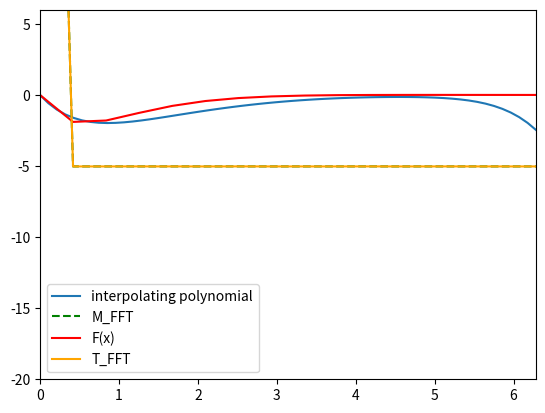

This figure's Python source:
import numpy as np;
import matplotlib.pyplot as plt

def F(X):
    Func = []
    for x in X:
        f = F_uni(x)
        Func.append(f)
    return Func;

def F_uni(x):
    Pi = np.pi
    e = np.exp(-x)
    f = round(x*(x-2*Pi)*e,3)
    return f;

def X(a,b):
    Pi = np.pi
    x = []
    for i in range (a,b+1):
        x.append(round(i*Pi/5,3))
    return x;

def F_m(x):
    x = np.asarray(x, dtype=float)
    N = x.shape[0]
    n = np.arange(N)
    k = 2 * np.pi * n / N
    W = []
    for i in n:
        W1 = []
        for j in k:
            W1.append(complex(round(np.cos(i * j),3),
                              round(np.sin(-i * j),3)))
        W.append(W1)
    return np.dot(W,x);

def FFT(x):
    N = len(x)
    if (N % 2 > 0):
        raise ValueError("size of x must be a power of 2")
    if(N > 2):
        X_even = FFT(x[::2])
        X_odd = FFT(x[1::2])

        W_N1 = np.cos(2 * np.pi * np.arange(N) / N)
        W_N2 = np.sin(-2 * np.pi * np.arange(N) / N)
        W_N3 = [complex (0,y) for y in W_N2]
        W_N = W_N1 + W_N3
        
        return np.concatenate([X_even + W_N[:int(N / 2)] * X_odd,
                                X_even + W_N[int(N / 2):] * X_odd])

    else:
        t = F_m(x)
        print(t)
        return t;

def coef(x, y):
    '''x : array of data points
       y : array of f(x)  '''
    n = len(x)
    a = []
    for i in range(n):
        a.append(y[i])

    for j in range(1, n):

        for i in range(n-1, j-1, -1):
            a[i] = float(a[i]-a[i-1])/float(x[i]-x[i-j])

    return np.array(a) # return an array of coefficient

def Eval_uni(a, x, r):
##     ''' a : array returned by function coef()
##        x : array of data points
##        r : the node to interpolate at  '''
    f = [u for u in x]
    f[0] = 1
    f[1] = r - x[0]
    for i in range(2,len(a)):
        f[i] = f[i-1] * (r - x[i-1])
    return sum(f * a);
    
def Eval(a,x,R):
    ev = []
    for r in R:
        ev.append(Eval_uni(a,x,r))
    return ev;    

def Plot(x,y):
    plt.plot(x,y)
    plt.show()

a = np.round(coef(X(0,15),F(X(0,15))),3)
#print(a)
R = [np.pi*x/30 for x in np.arange(60)]
y = Eval(a, X(0,15),R)
#print(y)
z = np.round(FFT(X(0,15)),3)
#z2 = np.round(np.fft.fft(X(0,15)),3)
z3 = np.round(F_m(X(0,15)),3)
w = np.round(F(X(0,15)),3)
t1 = np.linspace(0, 2*np.pi, len(y))
t2 = np.linspace(0,2*np.pi, len(z))

f=plt.plot(t1, y)
g=plt.plot(t2, z, 'g--')
u=plt.plot(t2,w, 'r-')
#plt.plot(t2, z2, 'black')
v=plt.plot(t2, z3, 'orange')
plt.legend([f[0],g[0],u[0],v[0]],("interpolating polynomial","M_FFT","F(x)","T_FFT"),loc="best")

plt.axis([0,2*np.pi,-20,6])

plt.show()
#Plot(t, y)
#Plot(t, z)
#print(Eval_uni(coef([-1,1,2,3],[-2,0,7,26]),[-1,1,2,3]))
#print(Eval(coef(X(0,15),F(X(0,15))),X(0,15),np.pi))
#print(np.round_(FFT(X(0,15)),1))
#print(np.round_(F_m(X(0,15)),1))


